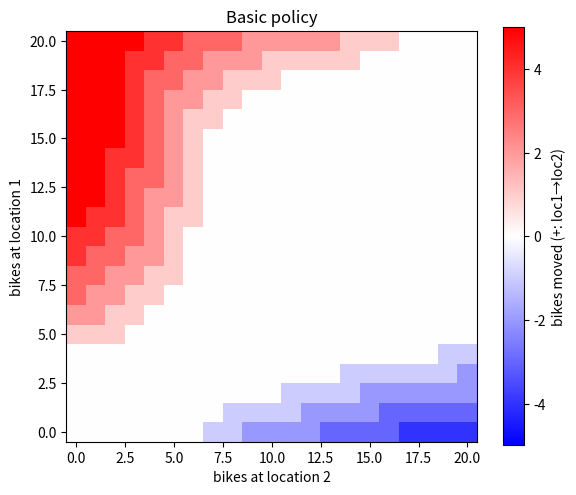
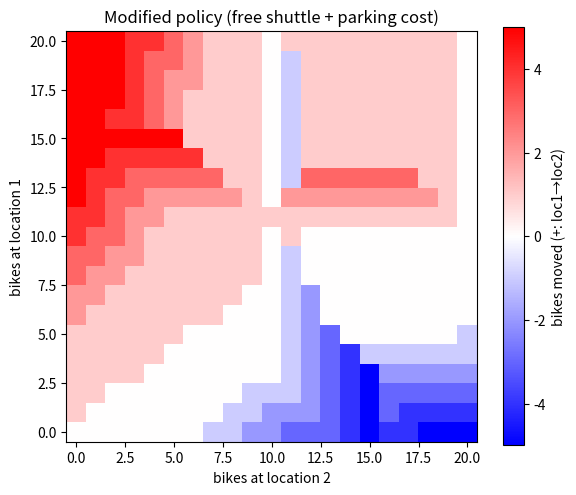

Source code (Python) for these figures, in order:
import numpy as np
from scipy.stats import poisson
import matplotlib.pyplot as plt

MAX_BIKES = 20
MAX_MOVE = 5
RENTAL_REWARD = 10
MOVE_COST = 2
DISCOUNT = 0.9

RENTAL_REQUEST_LOC1 = 3
RENTAL_REQUEST_LOC2 = 4
RETURN_LOC1 = 3
RETURN_LOC2 = 2

POISSON_UPPER = 11

PARKING_THRESHOLD = 10
EXTRA_PARKING_COST = 4

poisson_rental_1 = [poisson.pmf(i, RENTAL_REQUEST_LOC1) for i in range(POISSON_UPPER)]
poisson_rental_2 = [poisson.pmf(i, RENTAL_REQUEST_LOC2) for i in range(POISSON_UPPER)]
poisson_return_1 = [poisson.pmf(i, RETURN_LOC1) for i in range(POISSON_UPPER)]
poisson_return_2 = [poisson.pmf(i, RETURN_LOC2) for i in range(POISSON_UPPER)]

def build_dynamics(p_req, p_ret):
    trans = np.zeros((MAX_BIKES + 1, MAX_BIKES + 1))
    exp_reward = np.zeros(MAX_BIKES + 1)
    for s in range(MAX_BIKES + 1):
        for req in range(POISSON_UPPER):
            for ret in range(POISSON_UPPER):
                prob = p_req[req] * p_ret[ret]
                rentals = min(s, req)
                s_next = min(s - rentals + ret, MAX_BIKES)
                trans[s, s_next] += prob
                exp_reward[s] += prob * rentals * RENTAL_REWARD
    return trans, exp_reward

TRANS_1, EXP_REWARD_1 = build_dynamics(poisson_rental_1, poisson_return_1)
TRANS_2, EXP_REWARD_2 = build_dynamics(poisson_rental_2, poisson_return_2)

def expected_return_basic(s1, s2, action, V):
    returns = -MOVE_COST * abs(action)
    s1_morning = int(min(max(s1 - action, 0), MAX_BIKES))
    s2_morning = int(min(max(s2 + action, 0), MAX_BIKES))
    returns += EXP_REWARD_1[s1_morning] + EXP_REWARD_2[s2_morning]
    for s1_next in range(MAX_BIKES + 1):
        for s2_next in range(MAX_BIKES + 1):
            prob = TRANS_1[s1_morning, s1_next] * TRANS_2[s2_morning, s2_next]
            if prob > 0:
                returns += DISCOUNT * prob * V[s1_next, s2_next]
    return returns

def expected_return_modified(s1, s2, action, V):
    if action > 0:
        returns = -MOVE_COST * (action - 1)
    else:
        returns = -MOVE_COST * abs(action)
    s1_morning = int(min(max(s1 - action, 0), MAX_BIKES))
    s2_morning = int(min(max(s2 + action, 0), MAX_BIKES))
    if s1_morning > PARKING_THRESHOLD:
        returns -= EXTRA_PARKING_COST
    if s2_morning > PARKING_THRESHOLD:
        returns -= EXTRA_PARKING_COST
    returns += EXP_REWARD_1[s1_morning] + EXP_REWARD_2[s2_morning]
    for s1_next in range(MAX_BIKES + 1):
        for s2_next in range(MAX_BIKES + 1):
            prob = TRANS_1[s1_morning, s1_next] * TRANS_2[s2_morning, s2_next]
            if prob > 0:
                returns += DISCOUNT * prob * V[s1_next, s2_next]
    return returns

def policy_evaluation(policy, V, exp_return_func, theta=0.1):
    while True:
        delta = 0
        for i in range(MAX_BIKES + 1):
            for j in range(MAX_BIKES + 1):
                v = V[i, j]
                V[i, j] = exp_return_func(i, j, policy[i, j], V)
                delta = max(delta, abs(v - V[i, j]))
        if delta < theta:
            break
    return V

def policy_improvement(policy, V, exp_return_func):
    policy_stable = True
    for i in range(MAX_BIKES + 1):
        for j in range(MAX_BIKES + 1):
            old_action = policy[i, j]
            best_value = float('-inf')
            best_action = 0
            min_action = -min(j, MAX_BIKES - i, MAX_MOVE)
            max_action = min(i, MAX_BIKES - j, MAX_MOVE)
            for action in range(min_action, max_action + 1):
                value = exp_return_func(i, j, action, V)
                if value > best_value:
                    best_value = value
                    best_action = action
            policy[i, j] = best_action
            if old_action != best_action:
                policy_stable = False
    return policy, policy_stable

def policy_iteration(exp_return_func, name):
    print("\n" + "="*40)
    print(name)
    print("="*40)
    V = np.zeros((MAX_BIKES + 1, MAX_BIKES + 1))
    policy = np.zeros((MAX_BIKES + 1, MAX_BIKES + 1), dtype=int)
    while True:
        V = policy_evaluation(policy, V, exp_return_func)
        policy, stable = policy_improvement(policy, V, exp_return_func)
        if stable:
            break
    return V, policy

def plot_policy(policy, title):
    plt.figure(figsize=(6,5))
    plt.imshow(policy, origin='lower', cmap='bwr', vmin=-MAX_MOVE, vmax=MAX_MOVE)
    plt.colorbar(label='bikes moved (+: loc1→loc2)')
    plt.xlabel('bikes at location 2')
    plt.ylabel('bikes at location 1')
    plt.title(title)
    plt.tight_layout()
    plt.show()

if __name__ == "__main__":
    V_basic, policy_basic = policy_iteration(expected_return_basic, "PART 1: BASIC")
    print("Basic policy samples:")
    print("policy(10,10) =", policy_basic[10,10])
    print("policy(0,20)  =", policy_basic[0,20])
    print("policy(20,0)  =", policy_basic[20,0])
    plot_policy(policy_basic, "Basic policy")

    V_mod, policy_mod = policy_iteration(expected_return_modified, "PART 2: MODIFIED")
    print("Modified policy samples:")
    print("policy(10,10) =", policy_mod[10,10])
    print("policy(0,20)  =", policy_mod[0,20])
    print("policy(20,0)  =", policy_mod[20,0])
    plot_policy(policy_mod, "Modified policy (free shuttle + parking cost)")

    diff_count = np.sum(policy_basic != policy_mod)
    print("\nStates with different actions:", diff_count, "/", (MAX_BIKES+1)**2)
    print("Average value difference:", float(np.mean(V_mod - V_basic)))